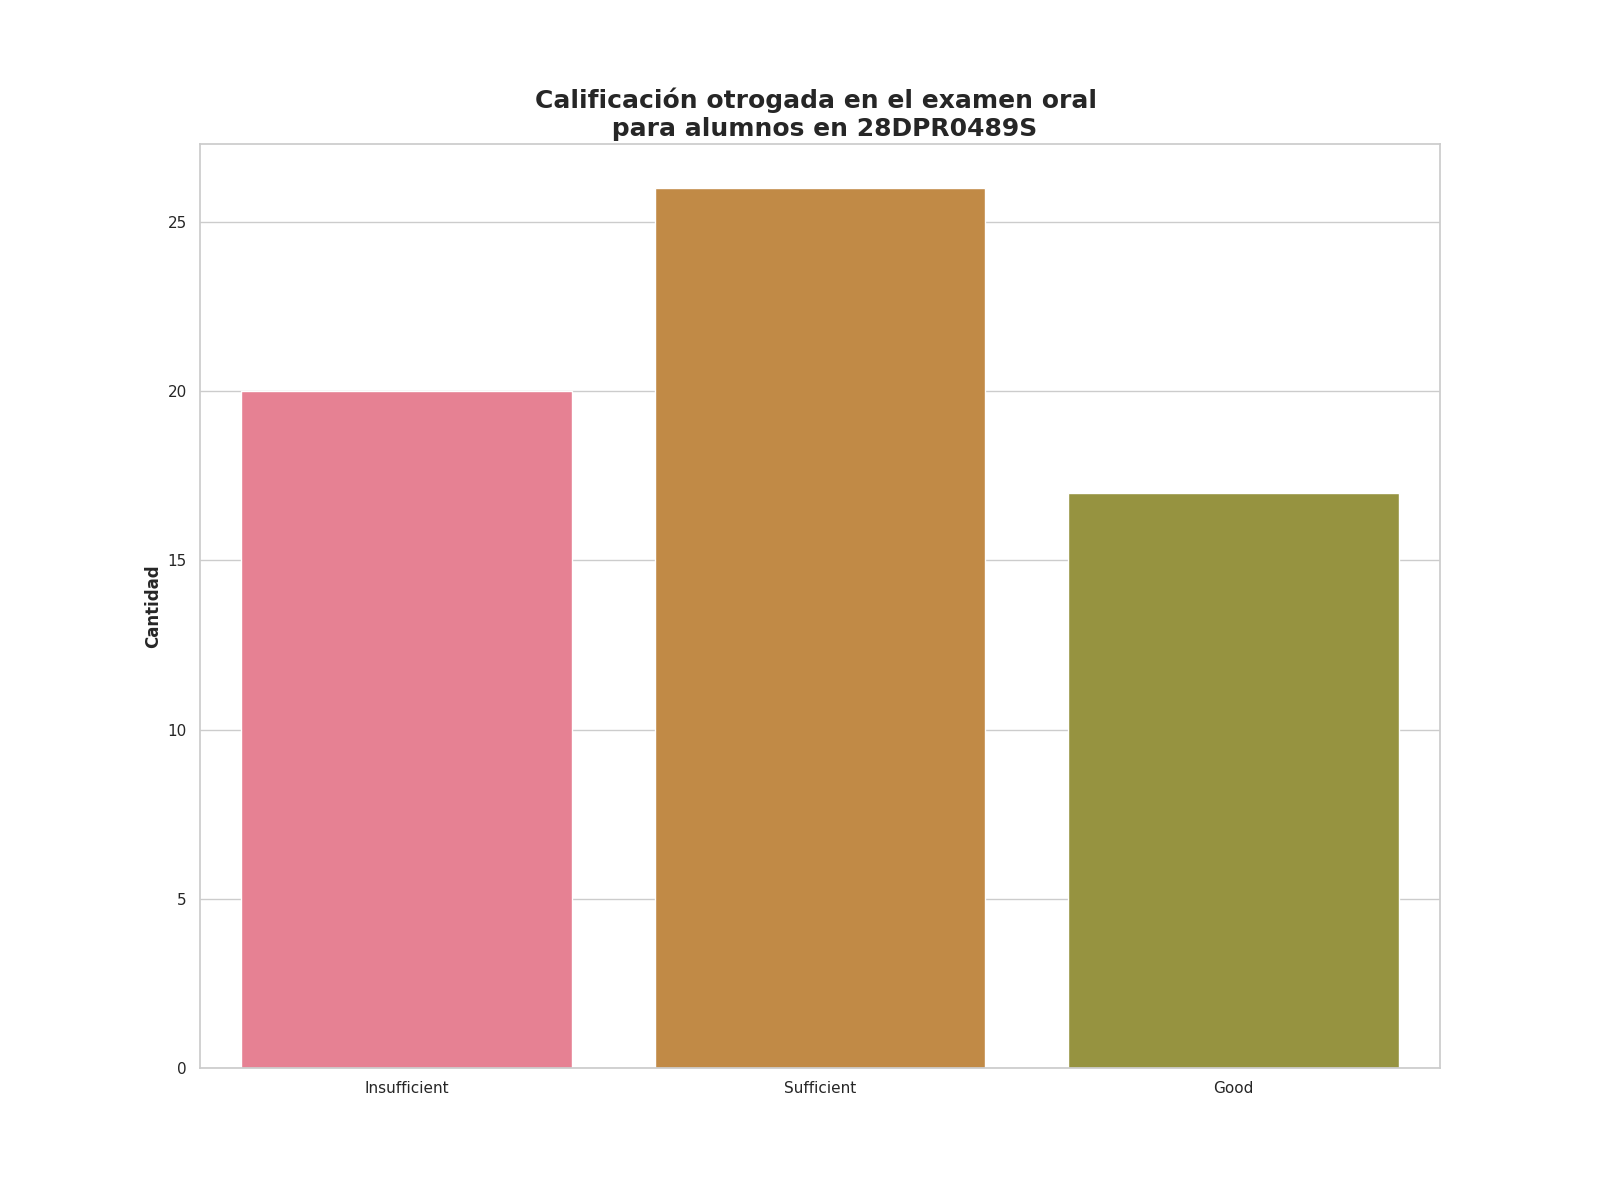

Values plotted in this chart, from the file beside it:
Calificación de examen oral, Alumnos con esta evalución
Insufficient, 20
Sufficient, 26
Good, 17
